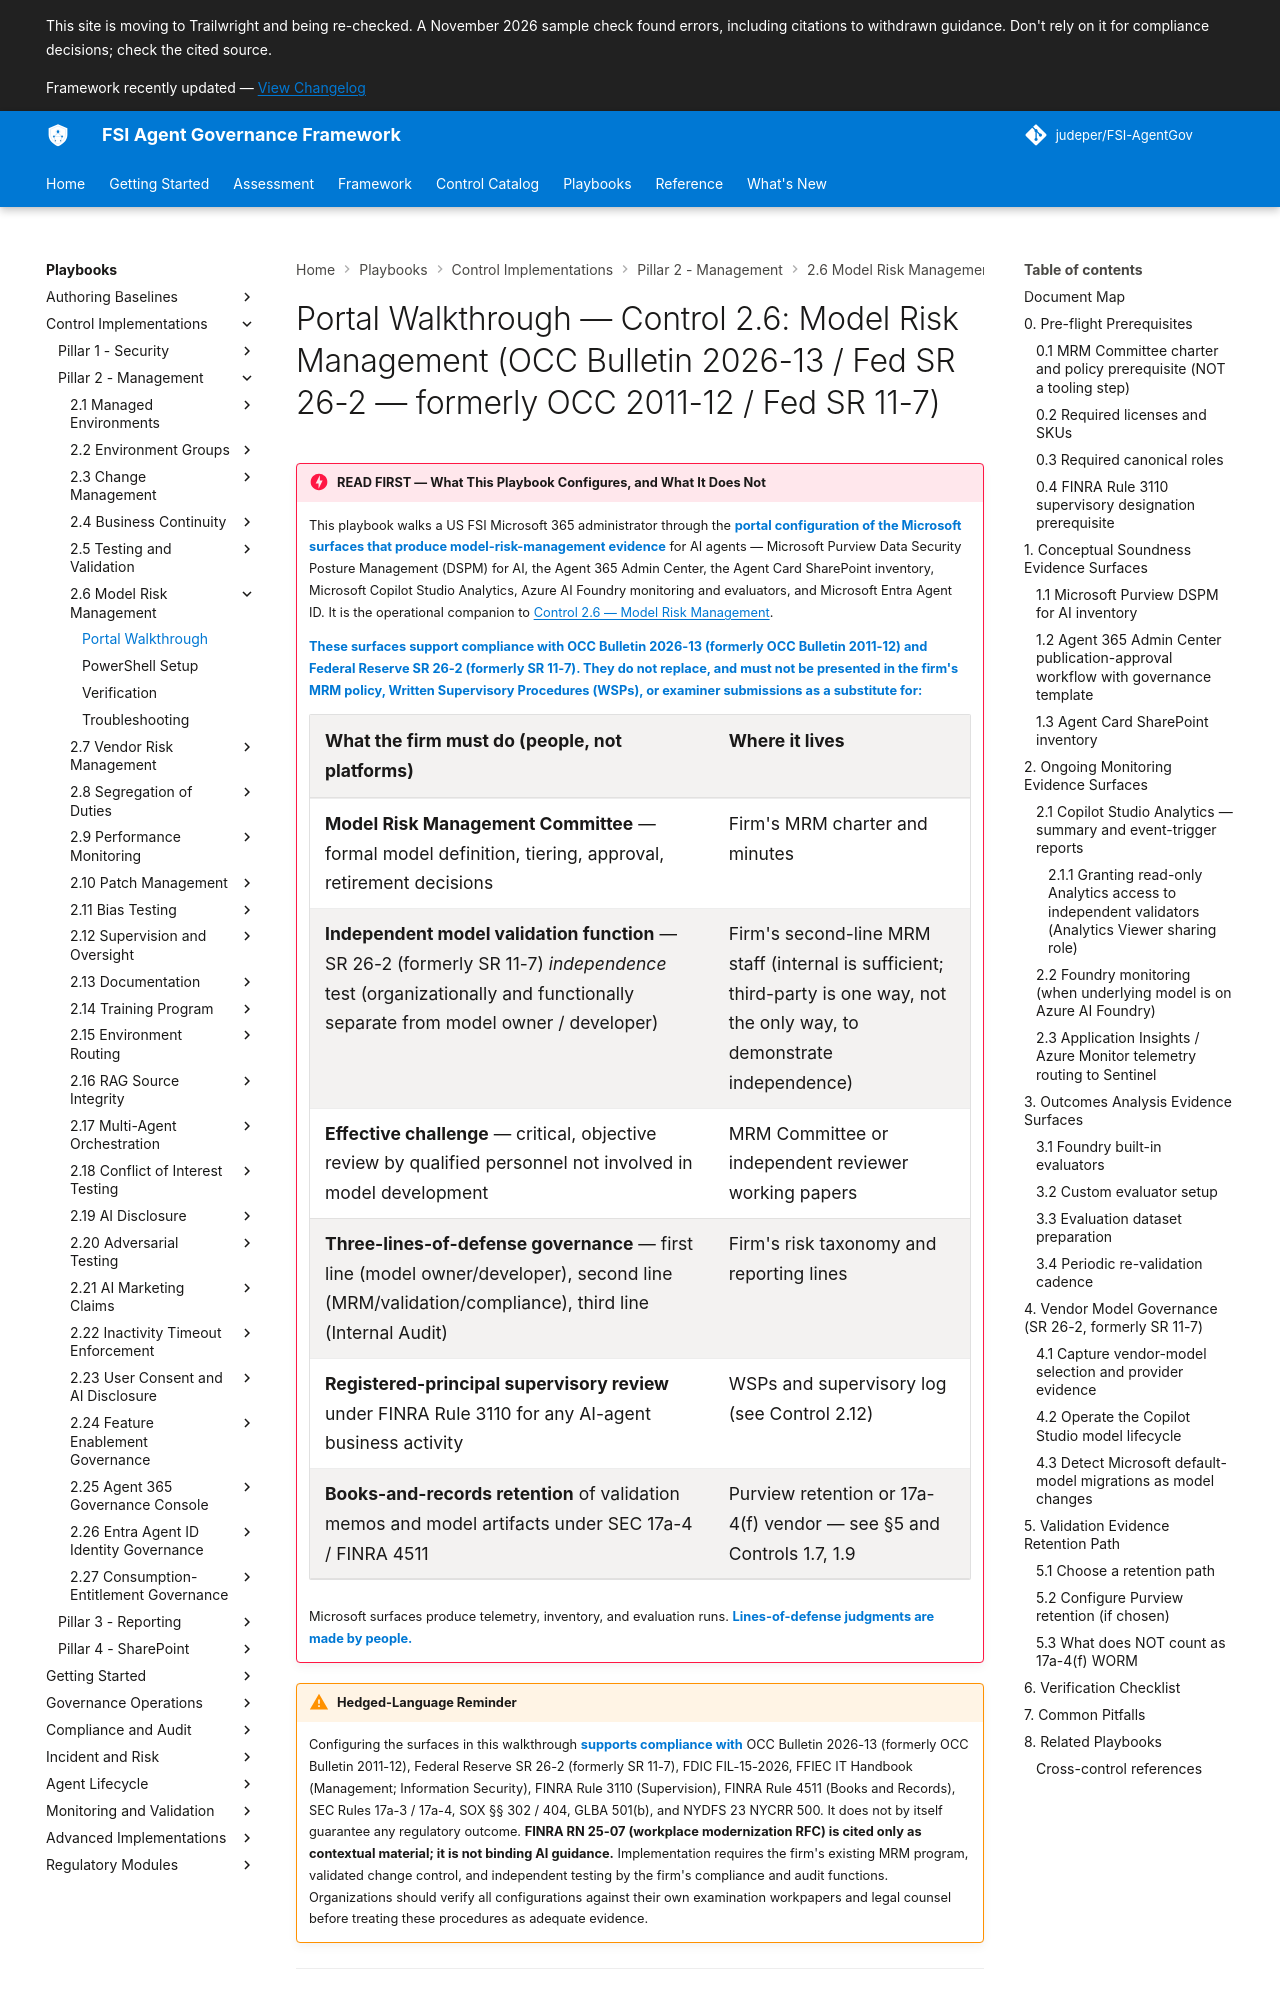

repository: judeper/FSI-AgentGov · page: playbooks/control-implementations/2.6/portal-walkthrough/index.html · generator: mkdocs

# Portal Walkthrough — Control 2.6: Model Risk Management (OCC Bulletin 2026-13 / Fed SR 26-2 — formerly OCC 2011-12 / Fed SR 11-7)

!!! danger "READ FIRST — What This Playbook Configures, and What It Does Not"
    This playbook walks a US FSI Microsoft 365 administrator through the **portal configuration of the Microsoft surfaces that produce model-risk-management evidence** for AI agents — Microsoft Purview Data Security Posture Management (DSPM) for AI, the Agent 365 Admin Center, the Agent Card SharePoint inventory, Microsoft Copilot Studio Analytics, Azure AI Foundry monitoring and evaluators, and Microsoft Entra Agent ID. It is the operational companion to [Control 2.6 — Model Risk Management](../../../controls/pillar-2-management/2.6-model-risk-management-sr-26-2.md).

    **These surfaces support compliance with OCC Bulletin 2026-13 (formerly OCC Bulletin 2011-12) and Federal Reserve SR 26-2 (formerly SR 11-7). They do not replace, and must not be presented in the firm's MRM policy, Written Supervisory Procedures (WSPs), or examiner submissions as a substitute for:**

    | What the firm must do (people, not platforms) | Where it lives |
    |---|---|
    | **Model Risk Management Committee** — formal model definition, tiering, approval, retirement decisions | Firm's MRM charter and minutes |
    | **Independent model validation function** — SR 26-2 (formerly SR 11-7) *independence* test (organizationally and functionally separate from model owner / developer) | Firm's second-line MRM staff (internal is sufficient; third-party is one way, not the only way, to demonstrate independence) |
    | **Effective challenge** — critical, objective review by qualified personnel not involved in model development | MRM Committee or independent reviewer working papers |
    | **Three-lines-of-defense governance** — first line (model owner/developer), second line (MRM/validation/compliance), third line (Internal Audit) | Firm's risk taxonomy and reporting lines |
    | **Registered-principal supervisory review** under FINRA Rule 3110 for any AI-agent business activity | WSPs and supervisory log (see Control 2.12) |
    | **Books-and-records retention** of validation memos and model artifacts under SEC 17a-4 / FINRA 4511 | Purview retention or 17a-4(f) vendor — see §5 and Controls 1.7, 1.9 |

    Microsoft surfaces produce telemetry, inventory, and evaluation runs. **Lines-of-defense judgments are made by people.**

!!! warning "Hedged-Language Reminder"
    Configuring the surfaces in this walkthrough **supports compliance with** OCC Bulletin 2026-13 (formerly OCC Bulletin 2011-12), Federal Reserve SR 26-2 (formerly SR 11-7), FDIC FIL-15-2026, FFIEC IT Handbook (Management; Information Security), FINRA Rule 3110 (Supervision), FINRA Rule 4511 (Books and Records), SEC Rules 17a-3 / 17a-4, SOX §§ 302 / 404, GLBA 501(b), and NYDFS 23 NYCRR 500. It does not by itself guarantee any regulatory outcome. **FINRA RN 25-07 (workplace modernization RFC) is cited only as contextual material; it is not binding AI guidance.** Implementation requires the firm's existing MRM program, validated change control, and independent testing by the firm's compliance and audit functions. Organizations should verify all configurations against their own examination workpapers and legal counsel before treating these procedures as adequate evidence.


---
